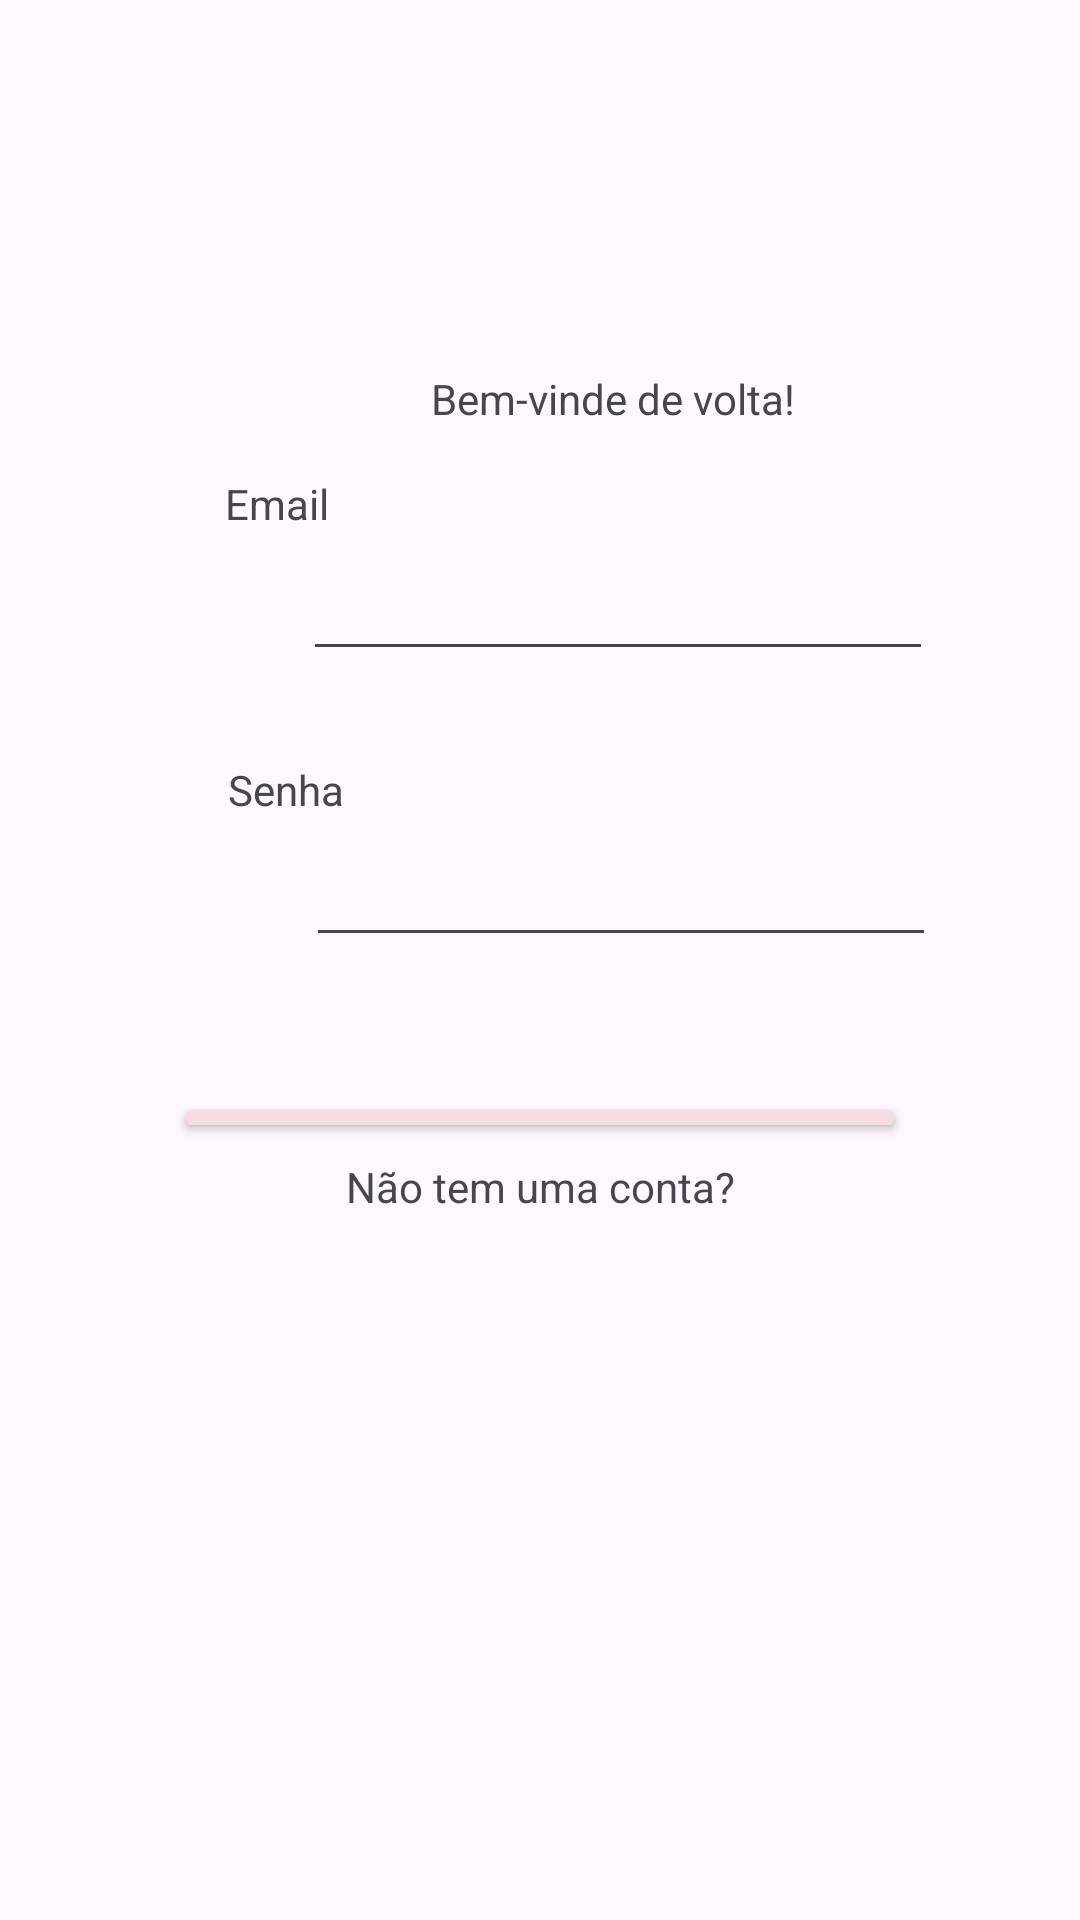

Reconstruct the res/layout file that produces this screen, plus the resources it refers to.
<!-- AndroidManifest.xml: application theme Theme.Projeto_Integrador -->
<!-- res/layout/activity_main.xml -->
<?xml version="1.0" encoding="utf-8"?>
<androidx.constraintlayout.widget.ConstraintLayout xmlns:android="http://schemas.android.com/apk/res/android"
    xmlns:app="http://schemas.android.com/apk/res-auto"
    xmlns:tools="http://schemas.android.com/tools"
    android:layout_width="match_parent"
    android:layout_height="match_parent"
    android:backgroundTint="#F6DCE3"
    tools:context=".MainActivity">

    <ImageView
        android:id="@+id/imageView"
        android:layout_width="75dp"
        android:layout_height="0dp"
        android:layout_marginTop="106dp"
        app:layout_constraintBottom_toTopOf="@+id/welcome"
        app:layout_constraintEnd_toEndOf="parent"
        app:layout_constraintStart_toStartOf="parent"
        app:layout_constraintTop_toTopOf="parent"
        tools:srcCompat="@tools:sample/backgrounds/scenic" />

    <EditText
        android:id="@+id/passwordEditText"
        android:layout_width="wrap_content"
        android:layout_height="wrap_content"
        android:layout_marginStart="26dp"
        android:layout_marginBottom="45dp"
        android:ems="10"
        android:inputType="textPassword"
        app:layout_constraintBottom_toTopOf="@+id/loginButton"
        app:layout_constraintStart_toStartOf="@+id/labelSenha"
        app:layout_constraintTop_toBottomOf="@+id/labelSenha" />

    <TextView
        android:id="@+id/labelSenha"
        android:layout_width="wrap_content"
        android:layout_height="wrap_content"
        android:layout_marginStart="76dp"
        android:layout_marginBottom="5dp"
        android:text="Senha"
        app:layout_constraintBottom_toTopOf="@+id/passwordEditText"
        app:layout_constraintStart_toStartOf="parent"
        app:layout_constraintTop_toBottomOf="@+id/emailEditText" />

    <EditText
        android:id="@+id/emailEditText"
        android:layout_width="wrap_content"
        android:layout_height="wrap_content"
        android:layout_marginStart="26dp"
        android:layout_marginBottom="30dp"
        android:ems="10"
        android:inputType="text"
        app:layout_constraintBottom_toTopOf="@+id/labelSenha"
        app:layout_constraintStart_toStartOf="@+id/textView"
        app:layout_constraintTop_toBottomOf="@+id/textView" />

    <TextView
        android:id="@+id/textView"
        android:layout_width="wrap_content"
        android:layout_height="wrap_content"
        android:layout_marginStart="75dp"
        android:layout_marginBottom="5dp"
        android:text="Email"
        app:layout_constraintBottom_toTopOf="@+id/emailEditText"
        app:layout_constraintStart_toStartOf="parent"
        app:layout_constraintTop_toBottomOf="@+id/welcome" />

    <Button
        android:id="@+id/loginButton"
        android:layout_width="0dp"
        android:layout_height="0dp"
        android:layout_marginStart="58dp"
        android:layout_marginEnd="58dp"
        android:layout_marginBottom="5dp"
        android:backgroundTint="#F6DCE3"
        android:text="Entrar"
        android:textColor="#000000"
        android:textColorHighlight="#F6DCE3"
        android:textColorLink="#F6DCE3"
        app:iconTint="#F6DCE3"
        app:layout_constraintBottom_toTopOf="@+id/teshita"
        app:layout_constraintEnd_toEndOf="parent"
        app:layout_constraintStart_toStartOf="parent"
        app:layout_constraintTop_toBottomOf="@+id/passwordEditText" />

    <TextView
        android:id="@+id/teshita"
        android:layout_width="wrap_content"
        android:layout_height="wrap_content"
        android:layout_marginBottom="235dp"
        android:text="Não tem uma conta?"
        app:layout_constraintBottom_toBottomOf="parent"
        app:layout_constraintEnd_toEndOf="parent"
        app:layout_constraintStart_toStartOf="parent"
        app:layout_constraintTop_toBottomOf="@+id/loginButton" />

    <TextView
        android:id="@+id/welcome"
        android:layout_width="wrap_content"
        android:layout_height="wrap_content"
        android:layout_marginStart="34dp"
        android:layout_marginBottom="16dp"
        android:text="Bem-vinde de volta!"
        app:layout_constraintBottom_toTopOf="@+id/textView"
        app:layout_constraintStart_toEndOf="@+id/textView"
        app:layout_constraintTop_toBottomOf="@+id/imageView" />

</androidx.constraintlayout.widget.ConstraintLayout>
<!-- resources referenced by this layout -->
<resources>
  <style name="Theme.Projeto_Integrador" parent="Base.Theme.Projeto_Integrador" />
  <style name="Base.Theme.Projeto_Integrador" parent="Theme.Material3.DayNight.NoActionBar">
          
          
      </style>
</resources>
